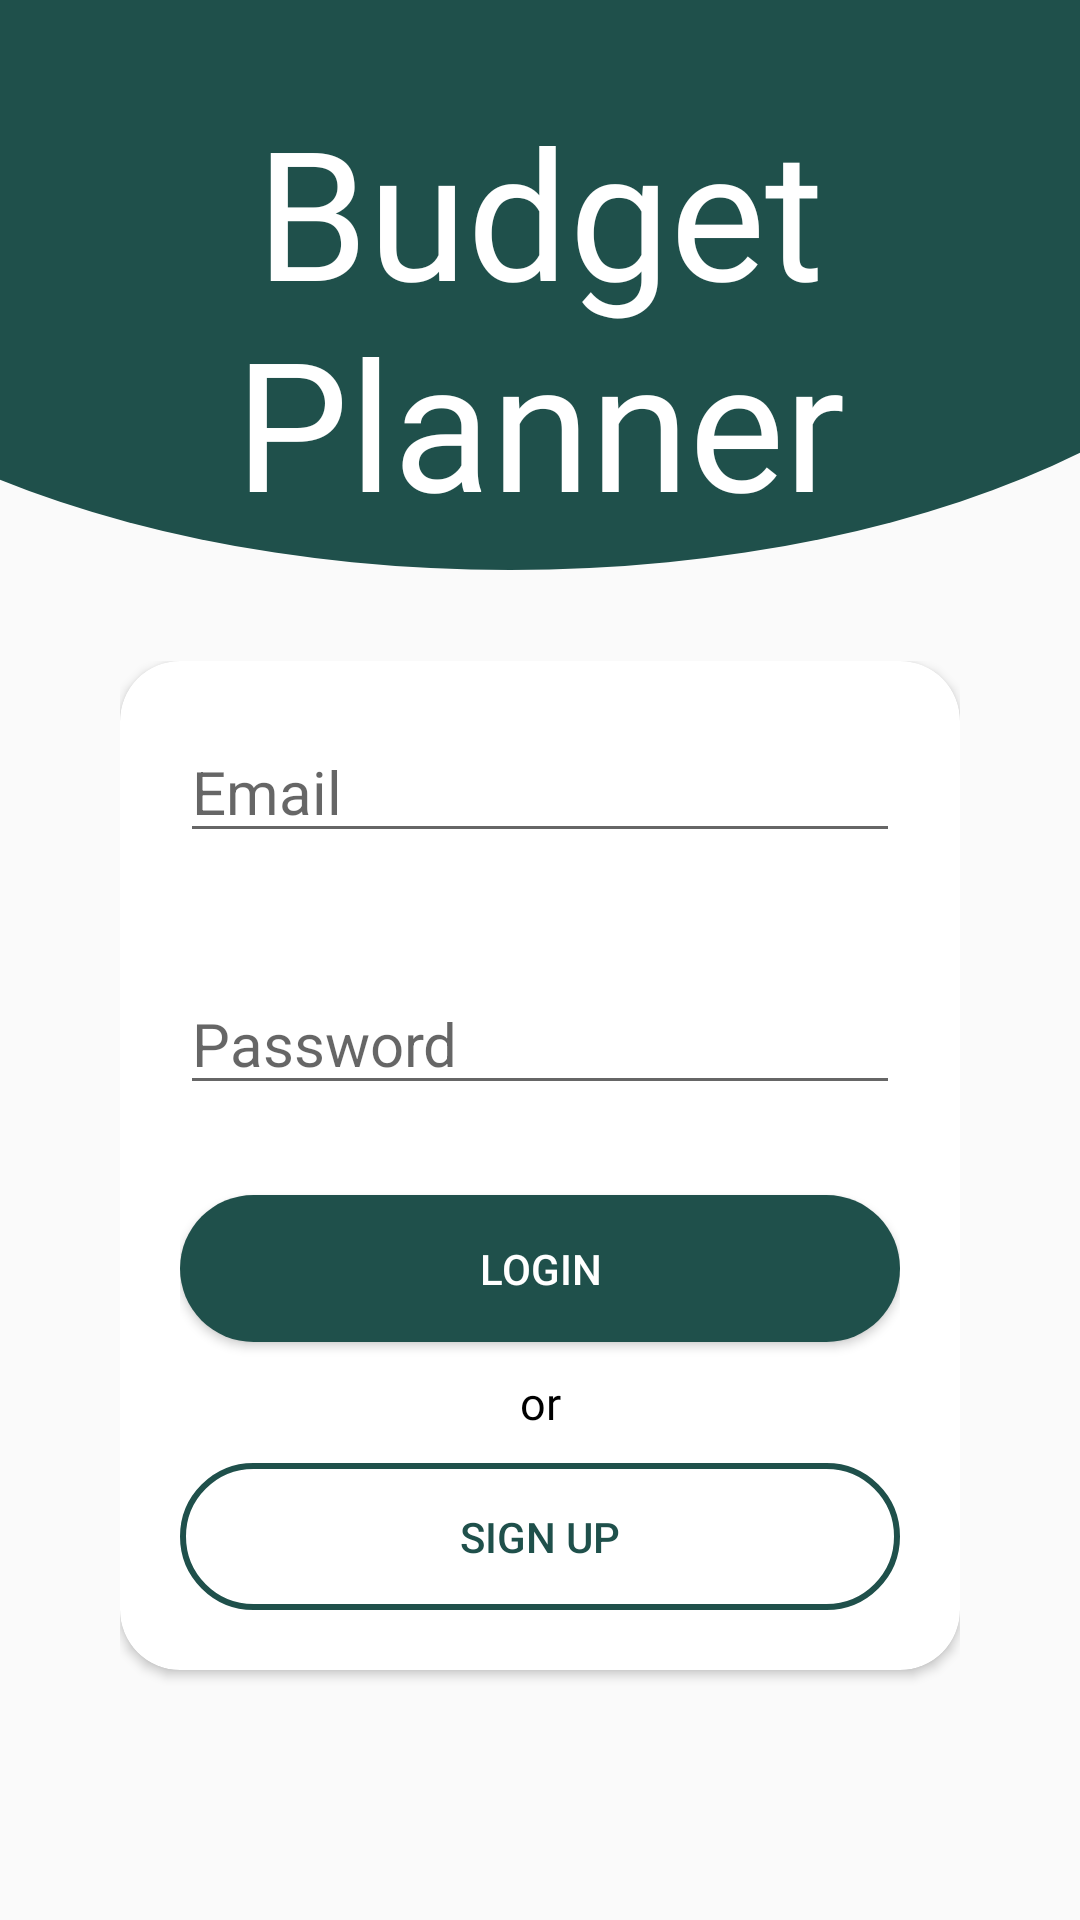

Layout XML and referenced resources for this Android screen:
<!-- AndroidManifest.xml: application theme AppTheme -->
<!-- res/layout/activity_login.xml -->
<?xml version="1.0" encoding="utf-8"?>
<LinearLayout xmlns:android="http://schemas.android.com/apk/res/android"
    xmlns:app="http://schemas.android.com/apk/res-auto"
    xmlns:tools="http://schemas.android.com/tools"
    android:layout_width="match_parent"
    android:layout_height="match_parent"
    android:background="@drawable/curve_bg"
    android:theme="@style/AppTheme"
    android:backgroundTintMode="src_over"
    tools:context=".ui.Landing"
    android:orientation="vertical">

    <TextView
        android:layout_width="match_parent"
        android:layout_height="wrap_content"
        android:text="@string/app_title"
        android:layout_marginTop="30dp"
        android:textAlignment="center"
        android:textColor="@color/colorWhite"
        android:fontFamily="@font/montserrat_light"
        android:textSize="60sp" />

    <LinearLayout
        android:layout_width="match_parent"
        android:layout_height="match_parent"
        android:padding="40dp"
        android:orientation="vertical">

        <androidx.cardview.widget.CardView
            android:layout_width="match_parent"
            android:layout_height="wrap_content"
            android:background="@color/colorWhite"
            android:backgroundTint="@color/colorWhite"
            app:cardCornerRadius="20dp"
            tools:ignore="UselessParent">

            <LinearLayout
                android:layout_width="match_parent"
                android:layout_height="match_parent"
                android:divider="@android:drawable/bottom_bar"
                android:gravity="center_horizontal"
                android:layout_marginBottom="10dp"
                android:orientation="vertical"
                android:paddingHorizontal="20dp">

                <EditText
                    android:layout_width="match_parent"
                    android:layout_height="wrap_content"
                    android:layout_marginVertical="20dp"
                    android:id="@+id/email"
                    android:hint="Email"
                    android:inputType="textEmailAddress"
                    android:textSize="20sp" />

                <EditText
                    android:layout_width="match_parent"
                    android:layout_height="wrap_content"
                    android:layout_marginVertical="20dp"
                    android:id="@+id/password"
                    android:hint="Password"
                    android:inputType="textPassword"
                    android:textSize="20sp" />

                <Button
                    android:id="@+id/btnLogin"
                    android:layout_width="match_parent"
                    android:layout_height="wrap_content"
                    android:layout_marginVertical="10dp"
                    android:background="@drawable/buttonstyle"
                    android:backgroundTint="@color/colorPrimaryDark"
                    android:text="Login"
                    android:textColor="@color/colorWhite" />

                <TextView
                    android:layout_width="match_parent"
                    android:layout_height="wrap_content"
                    android:text="or"
                    android:textAlignment="center"
                    android:textColor="@color/colorBlack"
                    android:fontFamily="@font/montserrat_light"
                    android:textSize="15sp" />

                <Button
                    android:id="@+id/btnSignUp"
                    android:layout_width="match_parent"
                    android:layout_height="wrap_content"
                    android:layout_marginVertical="10dp"
                    android:background="@drawable/borderbutton"
                    android:text="Sign Up"
                    android:textColor="@color/colorPrimaryDark" />

            </LinearLayout>
        </androidx.cardview.widget.CardView>
    </LinearLayout>

</LinearLayout>
<!-- resources referenced by this layout -->
<resources>
  <color name="colorBlack">#000000</color>
  <color name="colorPrimaryDark">#FF1F504B</color>
  <color name="colorWhite">#FFFFFF</color>
  <!-- drawable borderbutton (drawable) -->
  <?xml version="1.0" encoding="utf-8"?>
  <shape xmlns:android="http://schemas.android.com/apk/res/android">
      <stroke android:width="2dp" android:color="@color/colorPrimaryDark"/>
      <corners android:radius="45dp" />
      <padding android:bottom="15dp"
          android:right="15dp"
          android:left="15dp"
          android:top="15dp"/>
  </shape>
  <!-- drawable buttonstyle (drawable) -->
  <?xml version="1.0" encoding="utf-8"?>
  <shape xmlns:android="http://schemas.android.com/apk/res/android">
      <gradient android:angle="45"
          android:startColor="@color/colorPrimary"
          android:endColor="@color/colorPrimary"
          />
      <corners android:radius="45dp" />
      <padding android:bottom="15dp"
          android:right="15dp"
          android:left="15dp"
          android:top="15dp"/>
  </shape>
  <!-- drawable curve_bg (drawable) -->
  <?xml version="1.0" encoding="utf-8"?>
  <layer-list xmlns:android="http://schemas.android.com/apk/res/android">
      <item
          android:bottom="450dp"
          android:left="-100dp"
          android:right="-80dp"
          android:top="-80dp">
          <shape android:shape="oval">
              <solid android:color="@color/colorPrimaryDark" />
          </shape>
      </item>
  
  </layer-list>
  <string name="app_title">Budget Planner</string>
  <style name="AppTheme" parent="Theme.AppCompat.Light.DarkActionBar">
          <item name="colorPrimary">@color/colorPrimary</item>
          <item name="colorPrimaryDark">@color/colorPrimaryDark</item>
          <item name="colorAccent">@color/colorAccent</item>
      </style>
  <color name="colorPrimary">#2F706F</color>
  <color name="colorAccent">#FF4081</color>
</resources>
